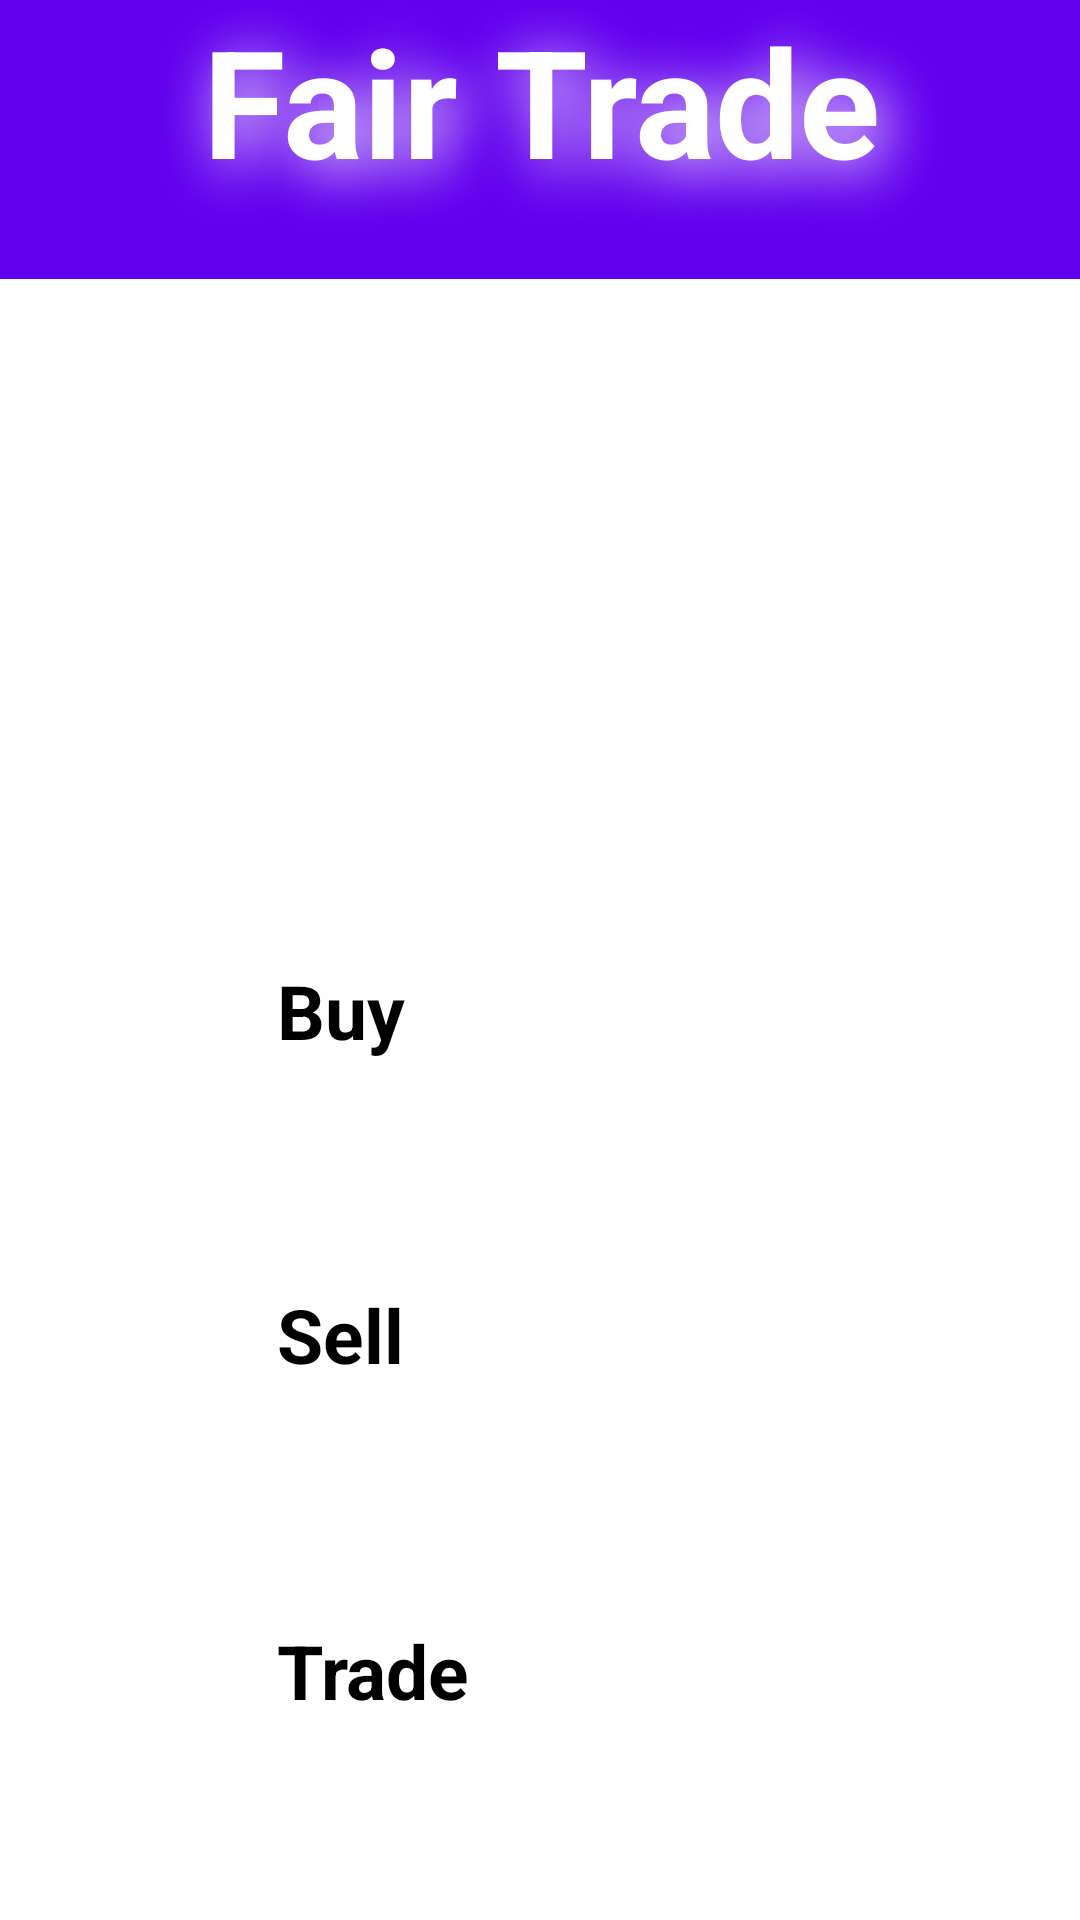

The Android layout XML behind this screen, and the referenced resources:
<!-- AndroidManifest.xml: application theme Theme.TestApp -->
<!-- res/layout/activity_main2.xml -->
<?xml version="1.0" encoding="utf-8"?>
<androidx.constraintlayout.widget.ConstraintLayout xmlns:android="http://schemas.android.com/apk/res/android"
    xmlns:app="http://schemas.android.com/apk/res-auto"
    xmlns:tools="http://schemas.android.com/tools"
    android:layout_width="match_parent"
    android:layout_height="match_parent"
    tools:context=".MainActivity2">

    <TextView
        android:id="@+id/header"
        android:layout_width="410dp"
        android:layout_height="93dp"
        android:background="@color/purple_500"
        android:shadowColor="@android:color/white"
        android:shadowDx="10"
        android:shadowDy="10"
        android:shadowRadius="50"
        android:text="@string/fair_trade"
        android:textAlignment="center"
        android:textColor="@color/white"
        android:textSize="50sp"
        android:textStyle="bold"
        app:layout_constraintEnd_toEndOf="parent"
        app:layout_constraintStart_toStartOf="parent"
        app:layout_constraintTop_toTopOf="parent" />

    <ImageView
        android:id="@+id/clothesimg"
        android:layout_width="362dp"
        android:layout_height="164dp"
        android:layout_marginTop="92dp"
        android:contentDescription="@string/clothing_image"
        app:layout_constraintEnd_toEndOf="parent"
        app:layout_constraintHorizontal_bias="0.489"
        app:layout_constraintStart_toStartOf="parent"
        app:layout_constraintTop_toTopOf="@+id/header"
        app:srcCompat="@drawable/clothes_image" />

    <Button
        android:id="@+id/button1"
        android:layout_width="174dp"
        android:layout_height="86dp"
        android:layout_marginTop="64dp"
        android:text="Buy"
        android:textSize="25sp"
        android:textStyle="bold"
        app:layout_constraintEnd_toEndOf="parent"
        app:layout_constraintHorizontal_bias="0.497"
        app:layout_constraintStart_toStartOf="parent"
        app:layout_constraintTop_toBottomOf="@+id/clothesimg" />

    <Button
        android:id="@+id/button2"
        android:layout_width="174dp"
        android:layout_height="86dp"
        android:layout_marginTop="172dp"
        android:text="Sell"
        android:textSize="25sp"
        android:textStyle="bold"
        app:layout_constraintEnd_toEndOf="parent"
        app:layout_constraintHorizontal_bias="0.497"
        app:layout_constraintStart_toStartOf="parent"
        app:layout_constraintTop_toBottomOf="@+id/clothesimg" />

    <Button
        android:id="@+id/button3"
        android:layout_width="174dp"
        android:layout_height="86dp"
        android:layout_marginTop="284dp"
        android:text="Trade"
        android:textSize="25sp"
        android:textStyle="bold"
        app:layout_constraintEnd_toEndOf="parent"
        app:layout_constraintHorizontal_bias="0.497"
        app:layout_constraintStart_toStartOf="parent"
        app:layout_constraintTop_toBottomOf="@+id/clothesimg" />

    <ImageView
        android:id="@+id/acct_icon"
        android:layout_width="wrap_content"
        android:layout_height="wrap_content"
        android:layout_marginBottom="4dp"
        app:layout_constraintBottom_toBottomOf="parent"
        app:layout_constraintEnd_toEndOf="parent"
        app:layout_constraintHorizontal_bias="0.898"
        app:layout_constraintStart_toStartOf="parent"
        app:srcCompat="@drawable/acct_icon" />

</androidx.constraintlayout.widget.ConstraintLayout>
<!-- resources referenced by this layout -->
<resources>
  <!-- drawable acct_icon: png bitmap (drawable, 2078 bytes) -->
  <!-- drawable clothes_image: png bitmap (drawable, 1031852 bytes) -->
  <string name="clothing_image">Clothing_image</string>
  <string name="fair_trade">Fair Trade</string>
  <style name="Theme.TestApp" parent="Theme.MaterialComponents.DayNight.DarkActionBar">
          
          <item name="colorPrimary">@color/purple_200</item>
          <item name="colorPrimaryVariant">@color/purple_500</item>
          <item name="colorOnPrimary">@color/black</item>
          
          <item name="colorSecondary">@color/teal_200</item>
          <item name="colorSecondaryVariant">@color/teal_200</item>
          <item name="colorOnSecondary">@color/black</item>
          
          <item name="android:statusBarColor" tools:targetApi="l">?attr/colorPrimaryVariant</item>
          
      </style>
  <!-- not gathered from this repository: default colours our renderer supplied (Android Studio template values) -->
  <color name="purple_200">#FFBB86FC</color>
  <color name="purple_500">#FF6200EE</color>
  <color name="teal_200">#FF03DAC5</color>
  <color name="black">#FF000000</color>
  <color name="white">#FFFFFFFF</color>
</resources>
